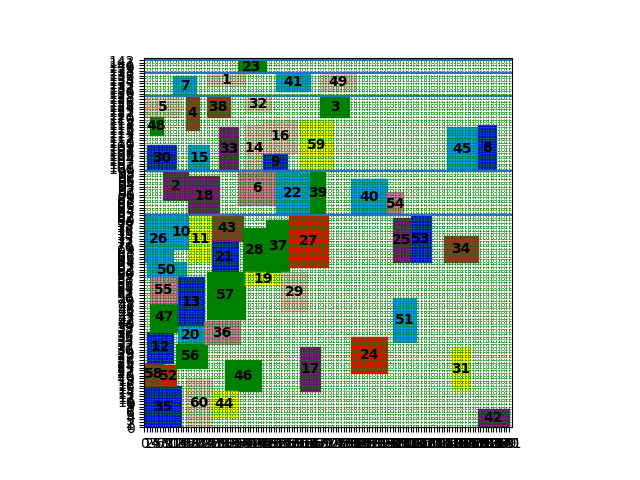

Data behind this chart, as committed beside it:
index, mooring time, starting berth position occupied
5, 0, 120
26, 0, 64
35, 0, 0
58, 0, 16
12, 1, 25
30, 1, 99
50, 1, 58
60, 16, 0
2, 7, 88
7, 11, 128
15, 17, 99
18, 17, 82
47, 2, 37
52, 7, 16
48, 2, 113
55, 2, 48
11, 17, 64
13, 13, 39
20, 13, 32
33, 29, 99
43, 26, 72
56, 12, 23
10, 11, 69
21, 26, 60
1, 24, 132
6, 36, 86
57, 24, 42
14, 39, 99
38, 24, 120
4, 16, 115
9, 46, 99
23, 36, 137
41, 51, 130
17, 60, 14
22, 51, 82
28, 38, 60
46, 31, 14
59, 60, 99
16, 46, 106
19, 39, 55
36, 23, 32
37, 47, 60
44, 26, 4
45, 117, 99
29, 53, 45
31, 119, 14
34, 116, 64
39, 64, 82
49, 68, 130
27, 56, 62
42, 129, 0
3, 68, 120
40, 80, 82
8, 129, 99
24, 80, 21
25, 96, 64
54, 94, 82
53, 103, 64
51, 96, 33
32, 39, 122
... 2 more rows
